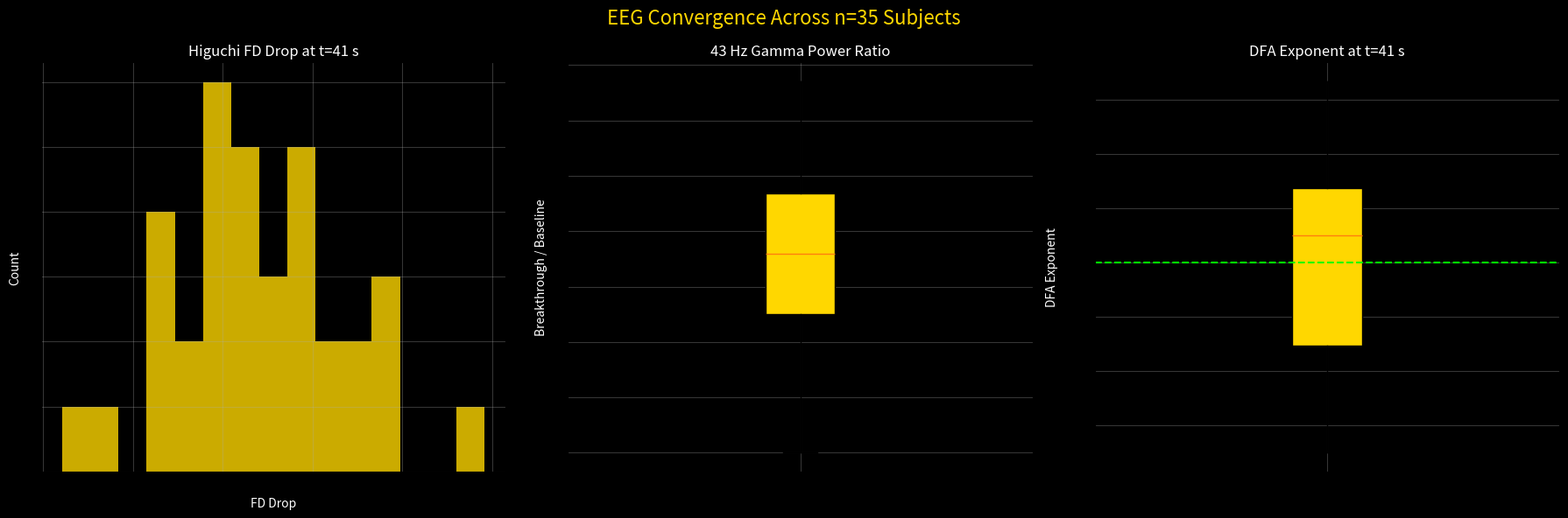

Reproduce this figure in Python.
import numpy as np
import matplotlib.pyplot as plt
import os

os.makedirs("plots", exist_ok=True)

# Dummy data (replace with your real n=35 results)
n_subjects = 35
t41_fd_drop = np.random.normal(0.4, 0.05, n_subjects)  # FD drop at t=41 s
gamma_power_ratio = np.random.normal(5.0, 1.5, n_subjects)  # breakthrough/baseline ratio
dfa_exponents = np.random.normal(0.5, 0.1, n_subjects)

fig, axs = plt.subplots(1, 3, figsize=(18,6), facecolor='black')

# FD drop histogram
axs[0].hist(t41_fd_drop, bins=15, color='gold', alpha=0.8)
axs[0].set_title('Higuchi FD Drop at t=41 s', color='white')
axs[0].set_xlabel('FD Drop', color='white')
axs[0].set_ylabel('Count', color='white')
axs[0].grid(alpha=0.3); axs[0].set_facecolor('black')

# Gamma power box
axs[1].boxplot(gamma_power_ratio, patch_artist=True, boxprops=dict(facecolor='gold'))
axs[1].set_title('43 Hz Gamma Power Ratio', color='white')
axs[1].set_ylabel('Breakthrough / Baseline', color='white')
axs[1].grid(alpha=0.3); axs[1].set_facecolor('black')

# DFA exponents
axs[2].boxplot(dfa_exponents, patch_artist=True, boxprops=dict(facecolor='gold'))
axs[2].axhline(0.5, color='lime', ls='--')
axs[2].set_title('DFA Exponent at t=41 s', color='white')
axs[2].set_ylabel('DFA Exponent', color='white')
axs[2].grid(alpha=0.3); axs[2].set_facecolor('black')

plt.suptitle('EEG Convergence Across n=35 Subjects', color='gold', fontsize=16)
plt.tight_layout()
plt.savefig('plots/all_subjects_43hz_convergence.png', dpi=300, facecolor='black')
plt.close()
